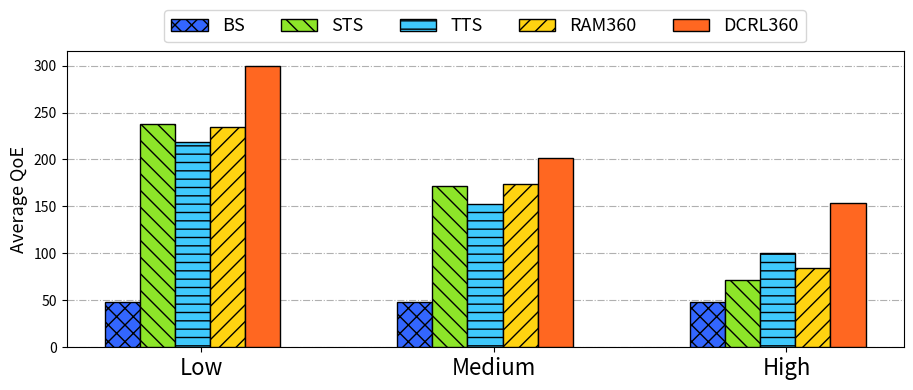

Reproduce this figure in Python. (Note: this script raises an exception after producing the figure.)
import numpy as np
import matplotlib.pyplot as plt


def draw_qoe(avg_value):
    # 写入data
    labels = ['Low', 'Medium', 'High']

    # 设置柱形的间隔
    width = 0.18  # 柱形的宽度
    x_list, x1_list, x2_list, x3_list, x4_list, x5_list = [], [], [], [], [], []
    for i in range(3):
        x1_list.append(1.5 * i)
        x2_list.append(1.5 * i + width)
        x_list.append(1.5 * i + 2.75 * width)
        x3_list.append(1.5 * i + 2 * width)
        x4_list.append(1.5 * i + 3 * width)
        x5_list.append(1.5 * i + 4 * width)

    # 创建图层
    fig, ax1 = plt.subplots()

    ax1.bar(x1_list, avg_value[0], width=width, label='BS', color='#3366FF', align='edge',
            hatch='xx', edgecolor='k',
            zorder=100)
    # ax1.errorbar(x1_list, avg_value[0], yerr=std_value[0], fmt='-o')
    ax1.bar(x2_list, avg_value[1], width=width, label='STS', color='#8DE529', align='edge',
            hatch=r'\\', edgecolor='k',
            zorder=100)
    ax1.bar(x3_list, avg_value[2], width=width, label='TTS', color='#3FC9FC', align='edge',
            hatch='--', edgecolor='k',
            zorder=100)
    ax1.bar(x4_list, avg_value[3], width=width, label='RAM360', color='#FFD311', align='edge', hatch='//',
            edgecolor='k', zorder=100)
    ax1.bar(x5_list, avg_value[4], width=width, label='DCRL360', color='#FF6721', align='edge', edgecolor='k',
            zorder=100)

    plt.xticks(x_list, labels=labels, horizontalalignment='center', fontsize=16)
    plt.legend(bbox_to_anchor=(0.5, 1.), loc=8, ncol=10, fontsize=13)

    plt.tight_layout()
    plt.grid(axis="y", linestyle='-.', zorder=0)
    # plt.title("QoE in {}".format(dataset))
    plt.ylabel("Average QoE", fontsize=13)
    plt.savefig("./figure/qoe_in_diff_net.pdf", dpi=1000, bbox_inches="tight")
    plt.show()


# FCC Norway

PROPOSED_qoe = [300.0389874, 201.3453373, 153.7831649]
RAM360_qoe = [234.1366, 173.4347927, 83.99505393]
TTS_qoe = [218.18706, 153.0745273, 100.2073635]
STS_qoe = [238.2409437, 171.369722, 71.4227296]
BS_qoe = [48.67653576, 47.85678362, 48.63499584]

plt.rcParams['figure.figsize'] = (9.0, 4.0)

if __name__ == '__main__':
    avg_value = [BS_qoe, STS_qoe, TTS_qoe, RAM360_qoe, PROPOSED_qoe]
    # std_value = [BS_std, STS_std, TTS_std, RAM360_std, PROPOSED_std]
    draw_qoe(avg_value)
